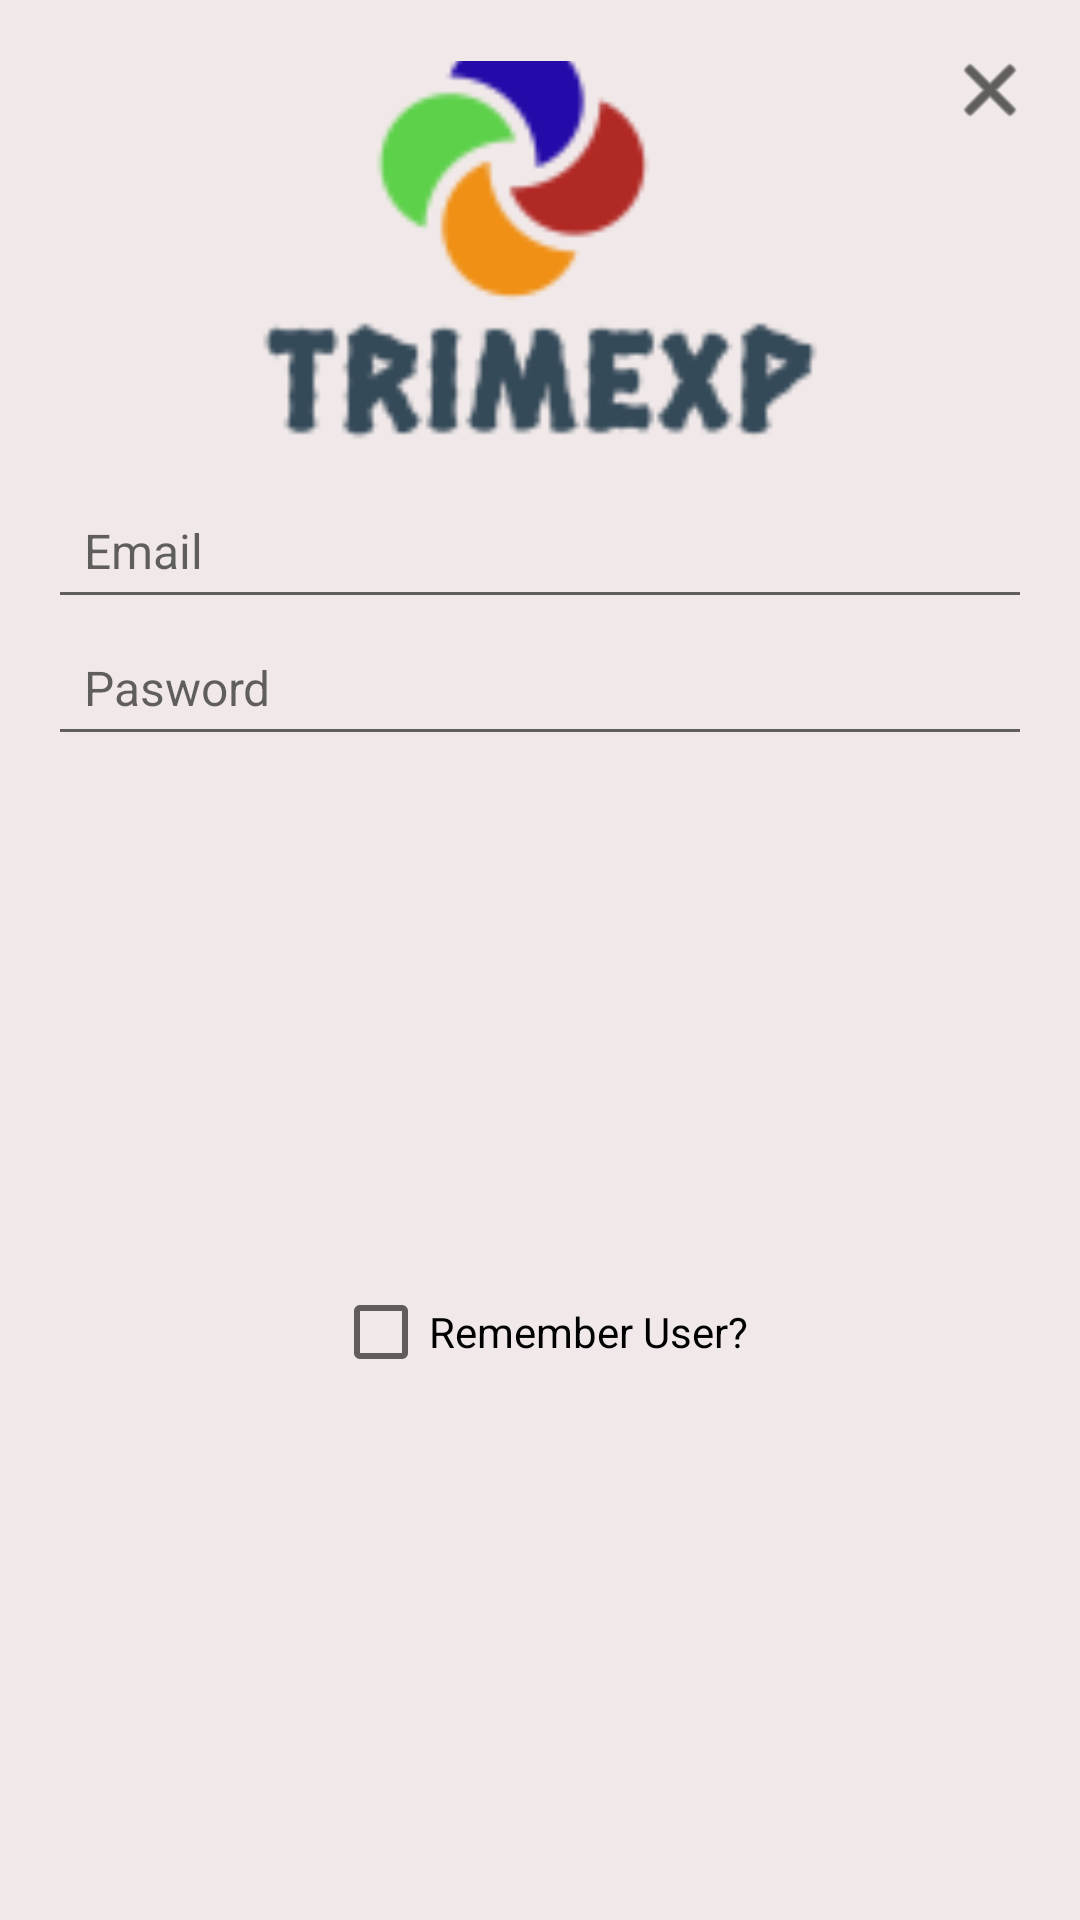

Reconstruct the res/layout file that produces this screen, plus the resources it refers to.
<!-- AndroidManifest.xml: application theme Theme.Trimexp -->
<!-- res/layout/options_menu_login.xml -->
<?xml version="1.0" encoding="utf-8"?>
<LinearLayout xmlns:android="http://schemas.android.com/apk/res/android"
    xmlns:app="http://schemas.android.com/apk/res-auto"
    android:id="@+id/layout_menuLogin"
    android:layout_width="320dp"
    android:layout_height="wrap_content"
    android:background="#F1E9E9"
    android:orientation="vertical"
    android:padding="16dp">

    <androidx.constraintlayout.widget.ConstraintLayout
        android:layout_width="match_parent"
        android:layout_height="wrap_content">

        <ImageView
            android:id="@+id/imageView_iconCancel"
            android:layout_width="28dp"
            android:layout_height="28dp"
            android:src="@android:drawable/ic_menu_close_clear_cancel"
            app:layout_constraintEnd_toEndOf="parent"
            app:layout_constraintTop_toTopOf="parent"
            app:tint="@color/black" />

    </androidx.constraintlayout.widget.ConstraintLayout>

    <ImageView
        android:id="@+id/imageView"
        android:layout_width="match_parent"
        android:layout_height="156dp"
        android:layout_marginTop="-24dp"
        android:layout_gravity="center"
        android:scaleType="centerCrop"
        app:srcCompat="@mipmap/logo_trimexp_1" />


    <EditText
        android:id="@+id/editText_email"
        android:layout_width="match_parent"
        android:layout_height="wrap_content"
        android:layout_marginTop="-16dp"
        android:hint="Email"
        android:inputType="textEmailAddress"
        android:padding="12dp"
        android:textSize="16dp" />

    <EditText
        android:id="@+id/editText_Password"
        android:layout_width="match_parent"
        android:layout_height="wrap_content"
        android:hint="Pasword"
        android:inputType="textPassword"
        android:padding="12dp"
        android:textSize="16dp" />


    <androidx.constraintlayout.widget.ConstraintLayout
        android:layout_width="match_parent"
        android:layout_height="match_parent"
        android:layout_marginTop="12dp">

        <CheckBox
            android:id="@+id/checkBox_rememberUser"
            android:layout_width="wrap_content"
            android:layout_height="wrap_content"
            android:text="Remember User?"
            app:layout_constraintBottom_toBottomOf="parent"
            app:layout_constraintEnd_toEndOf="parent"
            app:layout_constraintStart_toStartOf="parent"
            app:layout_constraintTop_toTopOf="parent" />

    </androidx.constraintlayout.widget.ConstraintLayout>


    <LinearLayout
        android:layout_width="match_parent"
        android:layout_height="match_parent"
        android:orientation="horizontal"
        android:layout_marginTop="16dp">

        <Button
            android:id="@+id/button_signIn"
            android:layout_width="match_parent"
            android:layout_height="wrap_content"
            android:layout_marginEnd="8dp"
            android:layout_weight="1"
            android:backgroundTint="@color/blue_1"
            android:text="Register" />

        <Button
            android:id="@+id/button_logIn"
            android:layout_width="match_parent"
            android:layout_height="wrap_content"
            android:layout_marginStart="8dp"
            android:layout_weight="1"
            android:backgroundTint="@color/orange_1"
            android:text="Log In" />


    </LinearLayout>


</LinearLayout>
<!-- resources referenced by this layout -->
<resources>
  <color name="black">#FF000000</color>
  <color name="blue_1">#688db9</color>
  <color name="orange_1">#EC8800</color>
  <!-- mipmap logo_trimexp_1: png bitmap (mipmap-xhdpi, 5432 bytes) -->
  <style name="Theme.Trimexp" parent="Theme.MaterialComponents.DayNight.NoActionBar">
          
          <item name="colorPrimary">@color/purple_500</item>
          <item name="colorPrimaryVariant">@color/blue_1</item>
          <item name="colorOnPrimary">@color/white</item>
          
          <item name="colorSecondary">@color/teal_200</item>
          <item name="colorSecondaryVariant">@color/teal_700</item>
          <item name="colorOnSecondary">@color/black</item>
          
          <item name="android:statusBarColor" tools:targetApi="l">?attr/colorPrimaryVariant</item>
          
      </style>
  <color name="purple_500">#FF6200EE</color>
  <color name="white">#FFFFFFFF</color>
  <color name="teal_200">#FF03DAC5</color>
  <color name="teal_700">#FF018786</color>
</resources>
